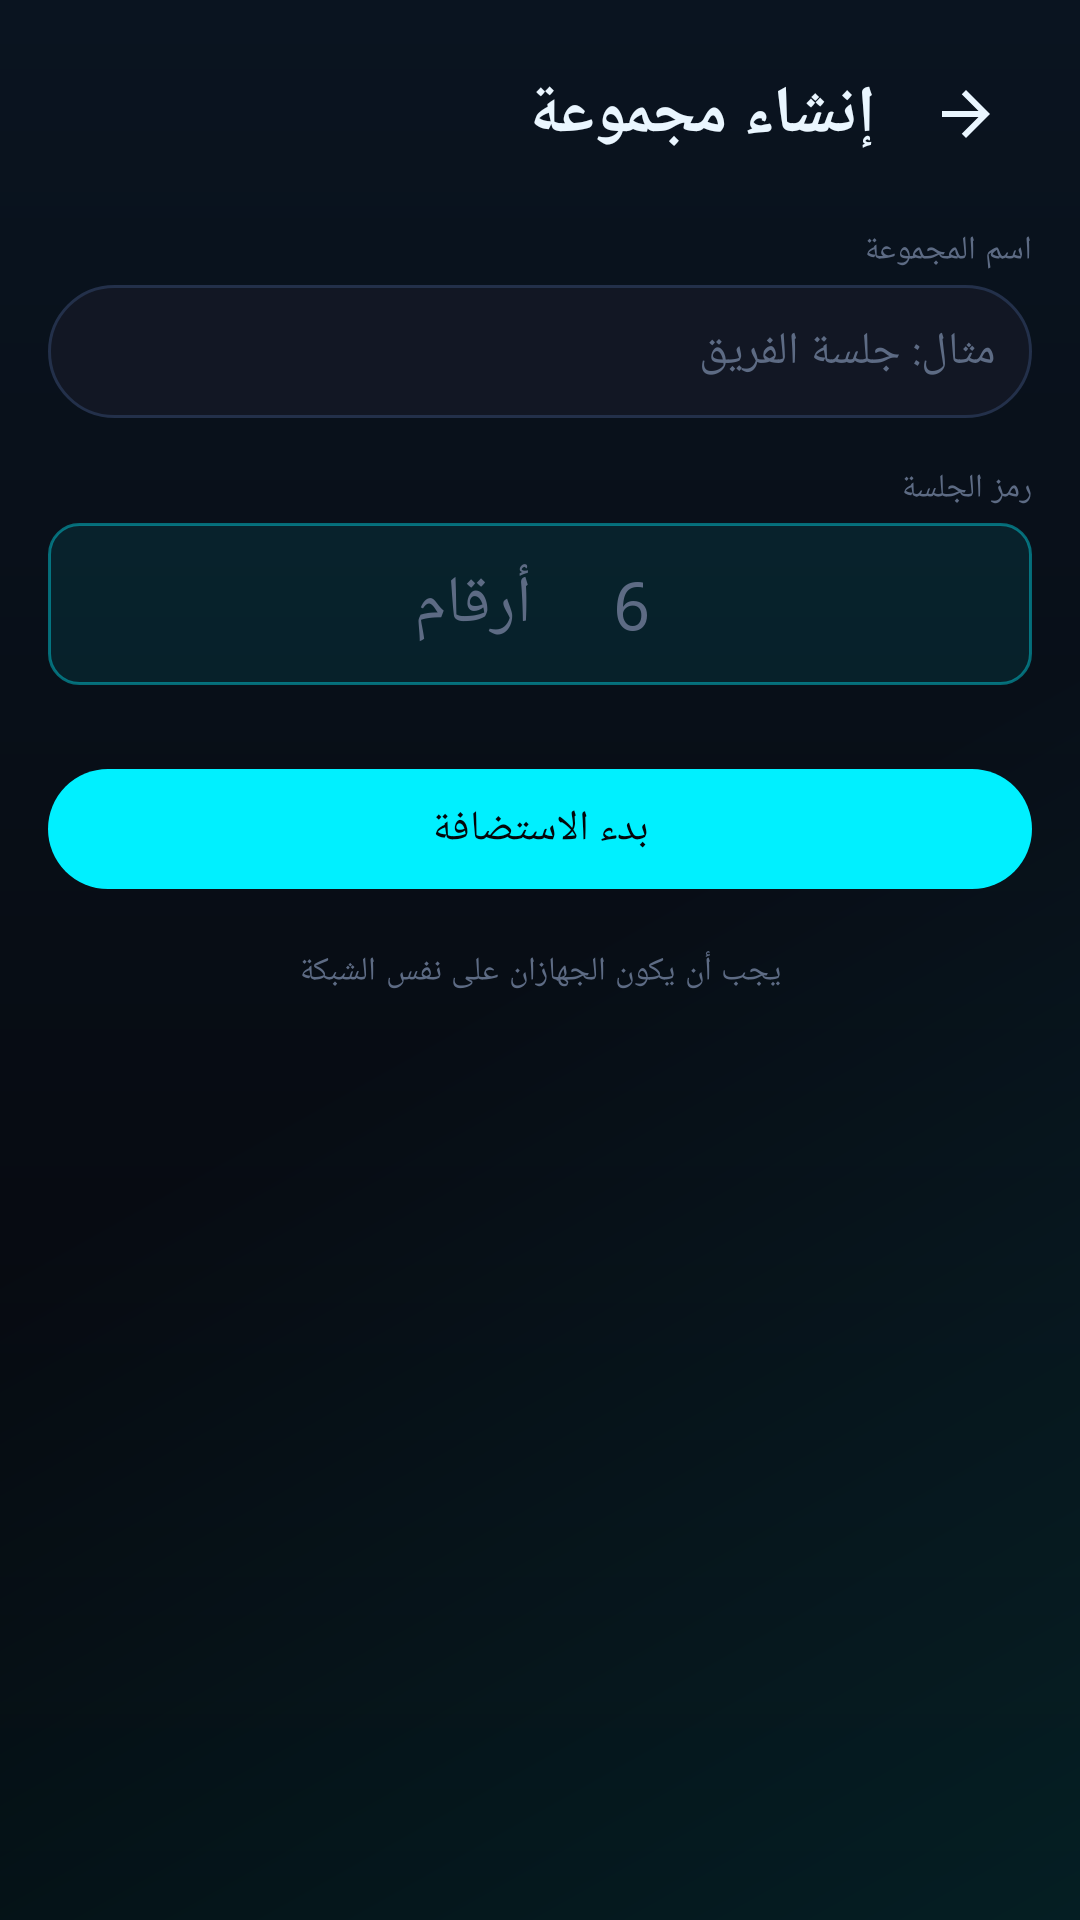

Here is an Android app screen rendered from its layout file. Give the layout XML and the strings, colors and styles it references.
<!-- AndroidManifest.xml: application theme Theme.ShadowUpload -->
<!-- res/layout/activity_group.xml -->
<?xml version="1.0" encoding="utf-8"?>
<androidx.core.widget.NestedScrollView xmlns:android="http://schemas.android.com/apk/res/android"
    xmlns:app="http://schemas.android.com/apk/res-auto"
    android:layout_width="match_parent"
    android:layout_height="match_parent"
    android:background="@drawable/bg_app_gradient"
    android:layoutDirection="rtl">

    <LinearLayout
        android:layout_width="match_parent"
        android:layout_height="wrap_content"
        android:orientation="vertical"
        android:padding="@dimen/space_l">

        <LinearLayout
            android:layout_width="match_parent"
            android:layout_height="wrap_content"
            android:gravity="center_vertical"
            android:orientation="horizontal">

            <ImageButton
                android:id="@+id/btnBack"
                android:layout_width="44dp"
                android:layout_height="44dp"
                android:background="?attr/selectableItemBackgroundBorderless"
                android:contentDescription="@string/a11y_back"
                android:src="@drawable/ic_back" />

            <TextView
                android:id="@+id/tvGroupTitle"
                style="@style/Text.ShadowUpload.Headline"
                android:layout_width="0dp"
                android:layout_height="wrap_content"
                android:layout_marginStart="@dimen/space_s"
                android:layout_weight="1"
                android:text="@string/group_create_title" />
        </LinearLayout>

        
        <LinearLayout
            android:id="@+id/boxGroupName"
            android:layout_width="match_parent"
            android:layout_height="wrap_content"
            android:layout_marginTop="@dimen/space_l"
            android:orientation="vertical">

            <TextView
                style="@style/Text.ShadowUpload.Caption"
                android:layout_width="wrap_content"
                android:layout_height="wrap_content"
                android:text="@string/group_name_label" />

            <EditText
                android:id="@+id/etGroupName"
                android:layout_width="match_parent"
                android:layout_height="wrap_content"
                android:layout_marginTop="@dimen/space_xs"
                android:background="@drawable/bg_search_field"
                android:hint="@string/group_name_hint"
                android:inputType="text"
                android:maxLines="1"
                android:padding="@dimen/space_m"
                android:textColor="@color/text_primary"
                android:textColorHint="@color/text_tertiary"
                android:textSize="@dimen/text_body" />
        </LinearLayout>

        
        <TextView
            android:id="@+id/tvCodeLabel"
            style="@style/Text.ShadowUpload.Caption"
            android:layout_width="wrap_content"
            android:layout_height="wrap_content"
            android:layout_marginTop="@dimen/space_l"
            android:text="@string/group_code_label" />

        <EditText
            android:id="@+id/etGroupCode"
            android:layout_width="match_parent"
            android:layout_height="wrap_content"
            android:layout_marginTop="@dimen/space_xs"
            android:background="@drawable/bg_code_chip"
            android:fontFamily="monospace"
            android:gravity="center"
            android:hint="@string/group_code_hint"
            android:inputType="number"
            android:letterSpacing="0.4"
            android:maxLength="6"
            android:padding="@dimen/space_m"
            android:textColor="@color/neon_cyan"
            android:textColorHint="@color/text_tertiary"
            android:textSize="@dimen/text_headline" />

        
        <TextView
            android:id="@+id/tvHostingState"
            style="@style/Text.ShadowUpload.Body"
            android:layout_width="match_parent"
            android:layout_height="wrap_content"
            android:layout_marginTop="@dimen/space_m"
            android:gravity="center"
            android:text="@string/group_waiting_members"
            android:textColor="@color/neon_lime"
            android:visibility="gone" />

        
        <TextView
            android:id="@+id/tvMembersTitle"
            style="@style/Text.ShadowUpload.Title"
            android:layout_width="match_parent"
            android:layout_height="wrap_content"
            android:layout_marginTop="@dimen/space_l"
            android:visibility="gone" />

        <androidx.recyclerview.widget.RecyclerView
            android:id="@+id/recyclerMembers"
            android:layout_width="match_parent"
            android:layout_height="wrap_content"
            android:layout_marginTop="@dimen/space_s"
            android:nestedScrollingEnabled="false"
            android:visibility="gone" />

        <com.google.android.material.button.MaterialButton
            android:id="@+id/btnPrimaryAction"
            style="@style/Widget.ShadowUpload.Button"
            android:layout_width="match_parent"
            android:layout_height="wrap_content"
            android:layout_marginTop="@dimen/space_xl"
            android:text="@string/group_start_hosting" />

        <com.google.android.material.button.MaterialButton
            android:id="@+id/btnSecondaryAction"
            style="@style/Widget.ShadowUpload.Button.Outlined"
            android:layout_width="match_parent"
            android:layout_height="wrap_content"
            android:layout_marginTop="@dimen/space_s"
            android:text="@string/group_leave"
            android:visibility="gone" />

        <TextView
            style="@style/Text.ShadowUpload.Caption"
            android:layout_width="match_parent"
            android:layout_height="wrap_content"
            android:layout_marginTop="@dimen/space_l"
            android:layout_marginBottom="@dimen/space_xl"
            android:gravity="center"
            android:text="@string/wifi_same_network" />
    </LinearLayout>
</androidx.core.widget.NestedScrollView>
<!-- resources referenced by this layout -->
<resources>
  <color name="neon_cyan">#00F0FF</color>
  <color name="neon_lime">#A3FF12</color>
  <color name="text_primary">#EAF6FF</color>
  <color name="text_tertiary">#5D6B84</color>
  <dimen name="space_l">16dp</dimen>
  <dimen name="space_m">12dp</dimen>
  <dimen name="space_s">8dp</dimen>
  <dimen name="space_xl">24dp</dimen>
  <dimen name="space_xs">4dp</dimen>
  <dimen name="text_body">15sp</dimen>
  <dimen name="text_headline">22sp</dimen>
  <string name="a11y_back">رجوع</string>
  <string name="group_code_hint">6 أرقام</string>
  <string name="group_code_label">رمز الجلسة</string>
  <string name="group_create_title">إنشاء مجموعة</string>
  <string name="group_leave">مغادرة المجموعة</string>
  <string name="group_name_hint">مثال: جلسة الفريق</string>
  <string name="group_name_label">اسم المجموعة</string>
  <string name="group_start_hosting">بدء الاستضافة</string>
  <string name="group_waiting_members">بانتظار انضمام أجهزة…</string>
  <string name="wifi_same_network">يجب أن يكون الجهازان على نفس الشبكة</string>
  <style name="Text.ShadowUpload.Body" parent="TextAppearance.Material3.BodyMedium">
          <item name="android:textColor">@color/text_secondary</item>
          <item name="android:textSize">@dimen/text_body</item>
      </style>
  <style name="Text.ShadowUpload.Caption" parent="TextAppearance.Material3.LabelSmall">
          <item name="android:textColor">@color/text_tertiary</item>
          <item name="android:textSize">@dimen/text_caption</item>
      </style>
  <style name="Text.ShadowUpload.Headline" parent="TextAppearance.Material3.HeadlineSmall">
          <item name="android:textColor">@color/text_primary</item>
          <item name="android:textSize">@dimen/text_headline</item>
          <item name="android:textStyle">bold</item>
      </style>
  <style name="Text.ShadowUpload.Title" parent="TextAppearance.Material3.TitleMedium">
          <item name="android:textColor">@color/text_primary</item>
          <item name="android:textSize">@dimen/text_title</item>
          <item name="android:textStyle">bold</item>
      </style>
  <color name="shadow_black">#05060A</color>
  <dimen name="radius_s">10dp</dimen>
  <color name="shadow_surface_high">#121724</color>
  <dimen name="radius_pill">100dp</dimen>
  <color name="shadow_outline">#23304A</color>
  <color name="text_secondary">#93A4C0</color>
  <dimen name="text_caption">11sp</dimen>
  <dimen name="text_title">18sp</dimen>
  <color name="neon_cyan_dim">#0A6E77</color>
  <color name="neon_magenta">#FF2E9A</color>
  <color name="neon_violet">#8B5CF6</color>
  <color name="shadow_surface">#0B0E16</color>
  <color name="neon_red">#FF3B5C</color>
  <style name="Theme.ShadowUpload.Dialog" parent="ThemeOverlay.Material3.MaterialAlertDialog">
          <item name="colorSurface">@color/shadow_surface_high</item>
          <item name="colorOnSurface">@color/text_primary</item>
          <item name="colorPrimary">@color/neon_cyan</item>
      </style>
  <style name="Theme.ShadowUpload.BottomSheet" parent="ThemeOverlay.Material3.BottomSheetDialog">
          <item name="bottomSheetStyle">@style/Widget.ShadowUpload.BottomSheet</item>
          <item name="android:navigationBarColor">@color/shadow_surface</item>
      </style>
  <style name="Widget.ShadowUpload.BottomSheet" parent="Widget.Material3.BottomSheet.Modal">
          <item name="backgroundTint">@color/shadow_surface</item>
          <item name="shapeAppearance">@style/Shape.ShadowUpload.Sheet</item>
      </style>
  <dimen name="radius_m">16dp</dimen>
  <dimen name="card_elevation">0dp</dimen>
  <dimen name="stroke_hairline">1dp</dimen>
  <color name="ripple_cyan">#3300F0FF</color>
  <dimen name="radius_l">24dp</dimen>
</resources>
